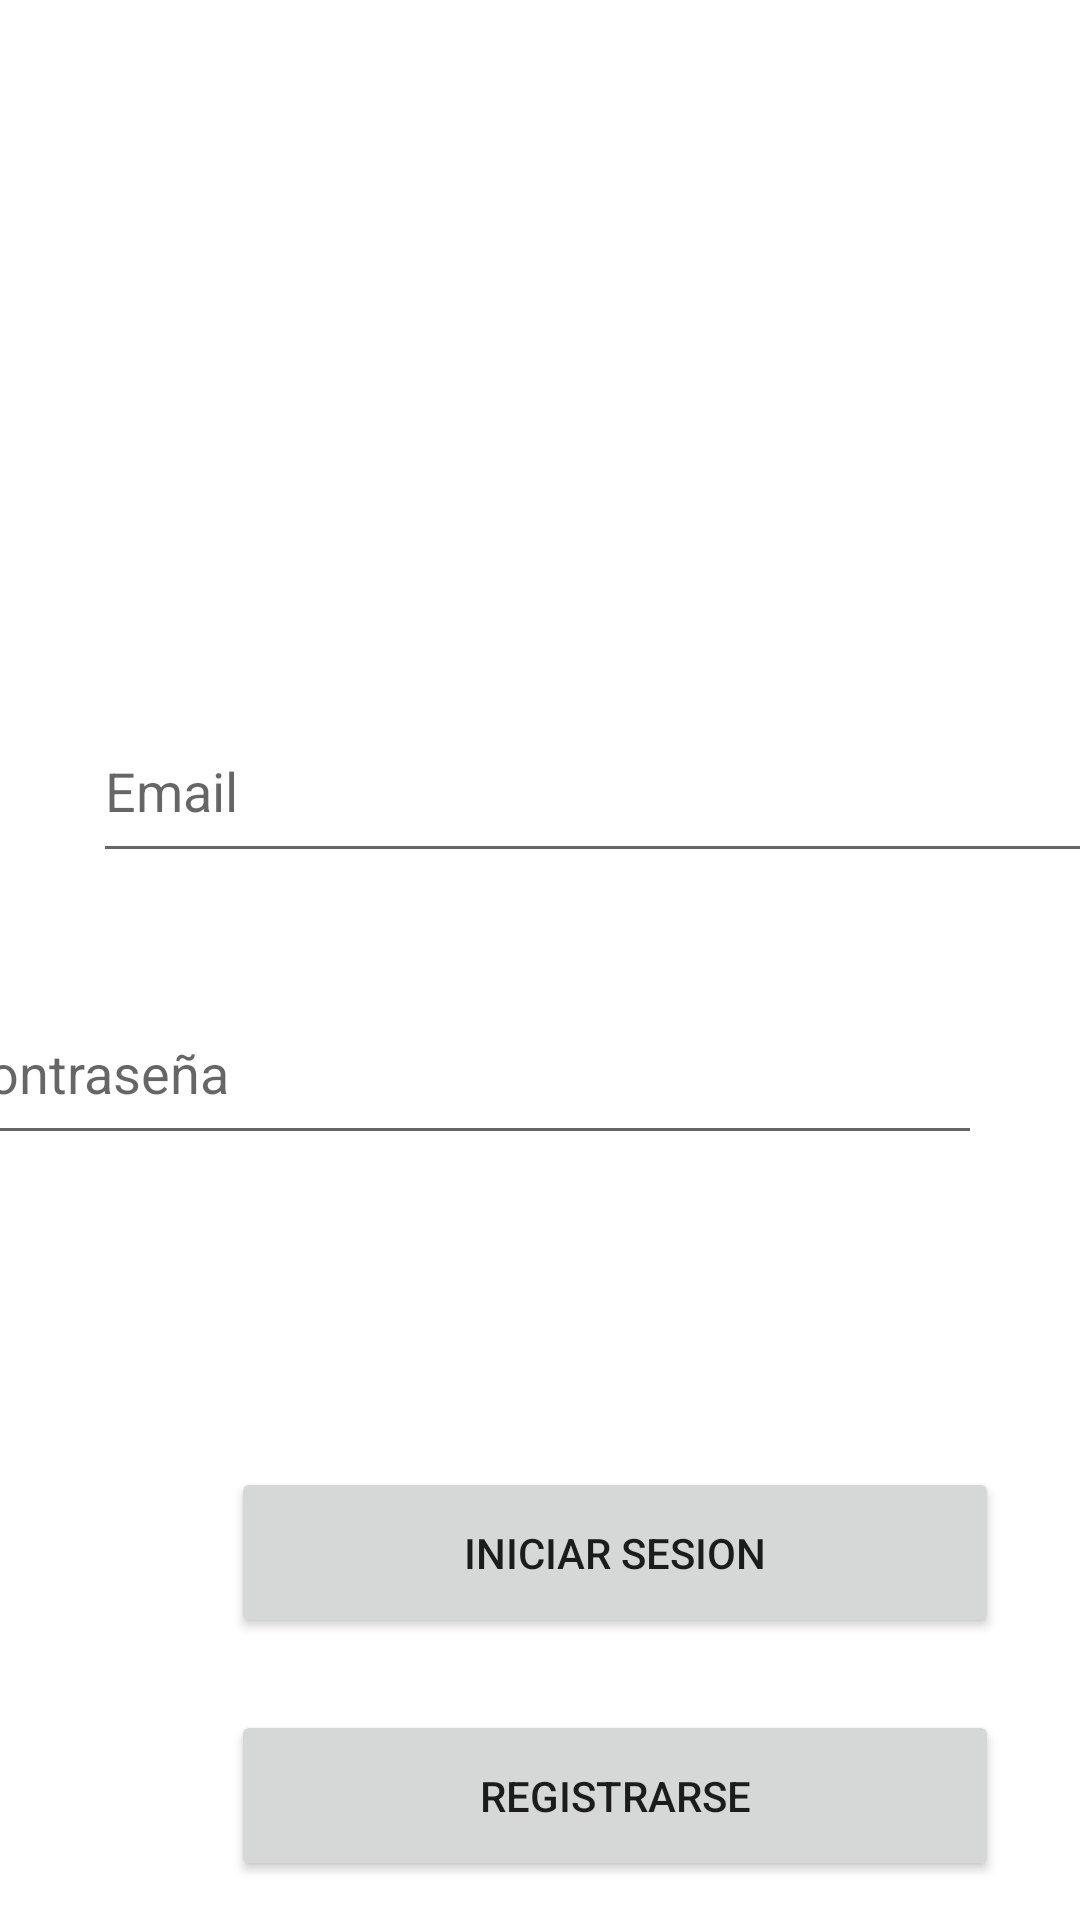

Reconstruct the res/layout file that produces this screen, plus the resources it refers to.
<!-- AndroidManifest.xml: application theme Theme.Proyecto_Juegos -->
<!-- res/layout/activity_main.xml -->
<?xml version="1.0" encoding="utf-8"?>
<androidx.constraintlayout.widget.ConstraintLayout xmlns:android="http://schemas.android.com/apk/res/android"
    xmlns:app="http://schemas.android.com/apk/res-auto"
    xmlns:tools="http://schemas.android.com/tools"
    android:layout_width="match_parent"
    android:layout_height="match_parent"
    tools:context=".MainActivity">

    <EditText
        android:id="@+id/contraseña"
        android:layout_width="347dp"
        android:layout_height="58dp"
        android:layout_marginStart="31dp"
        android:layout_marginEnd="33dp"
        android:layout_marginBottom="104dp"
        android:ems="10"
        android:hint="Contraseña"
        android:inputType="text"
        app:layout_constraintBottom_toTopOf="@+id/iniciar_sesion"
        app:layout_constraintEnd_toEndOf="parent"
        app:layout_constraintHorizontal_bias="1.0"
        app:layout_constraintStart_toStartOf="parent" />

    <Button
        android:id="@+id/registrar"
        android:layout_width="256dp"
        android:layout_height="57dp"
        android:layout_marginStart="77dp"
        android:layout_marginEnd="78dp"
        android:layout_marginBottom="13dp"
        android:text="Registrarse"
        app:layout_constraintBottom_toBottomOf="parent"
        app:layout_constraintEnd_toEndOf="parent"
        app:layout_constraintHorizontal_bias="0.0"
        app:layout_constraintStart_toStartOf="parent" />

    <EditText
        android:id="@+id/email"
        android:layout_width="347dp"
        android:layout_height="58dp"
        android:layout_marginStart="31dp"
        android:layout_marginEnd="33dp"
        android:layout_marginBottom="36dp"
        android:ems="10"
        android:hint="Email"
        android:inputType="text"
        app:layout_constraintBottom_toTopOf="@+id/contraseña"
        app:layout_constraintEnd_toEndOf="parent"
        app:layout_constraintHorizontal_bias="0.0"
        app:layout_constraintStart_toStartOf="parent" />

    <Button
        android:id="@+id/iniciar_sesion"
        android:layout_width="256dp"
        android:layout_height="57dp"
        android:layout_marginStart="77dp"
        android:layout_marginEnd="78dp"
        android:layout_marginBottom="24dp"
        android:text="Iniciar Sesion"
        app:layout_constraintBottom_toTopOf="@+id/registrar"
        app:layout_constraintEnd_toEndOf="parent"
        app:layout_constraintHorizontal_bias="0.0"
        app:layout_constraintStart_toStartOf="parent" />

    <ImageView
        android:id="@+id/Fondo"
        android:layout_width="411dp"
        android:layout_height="280dp"
        android:layout_marginBottom="88dp"
        app:layout_constraintBottom_toTopOf="@+id/email"
        app:layout_constraintEnd_toEndOf="parent"
        app:layout_constraintHorizontal_bias="0.0"
        app:layout_constraintStart_toStartOf="parent"
        app:layout_constraintTop_toTopOf="parent"
        app:srcCompat="@drawable/fondo" />

</androidx.constraintlayout.widget.ConstraintLayout>
<!-- resources referenced by this layout -->
<resources>
  <style name="Theme.Proyecto_Juegos" parent="Base.Theme.Proyecto_Juegos" />
  <style name="Base.Theme.Proyecto_Juegos" parent="Theme.MaterialComponents.DayNight.DarkActionBar">
          
          
      </style>
</resources>
